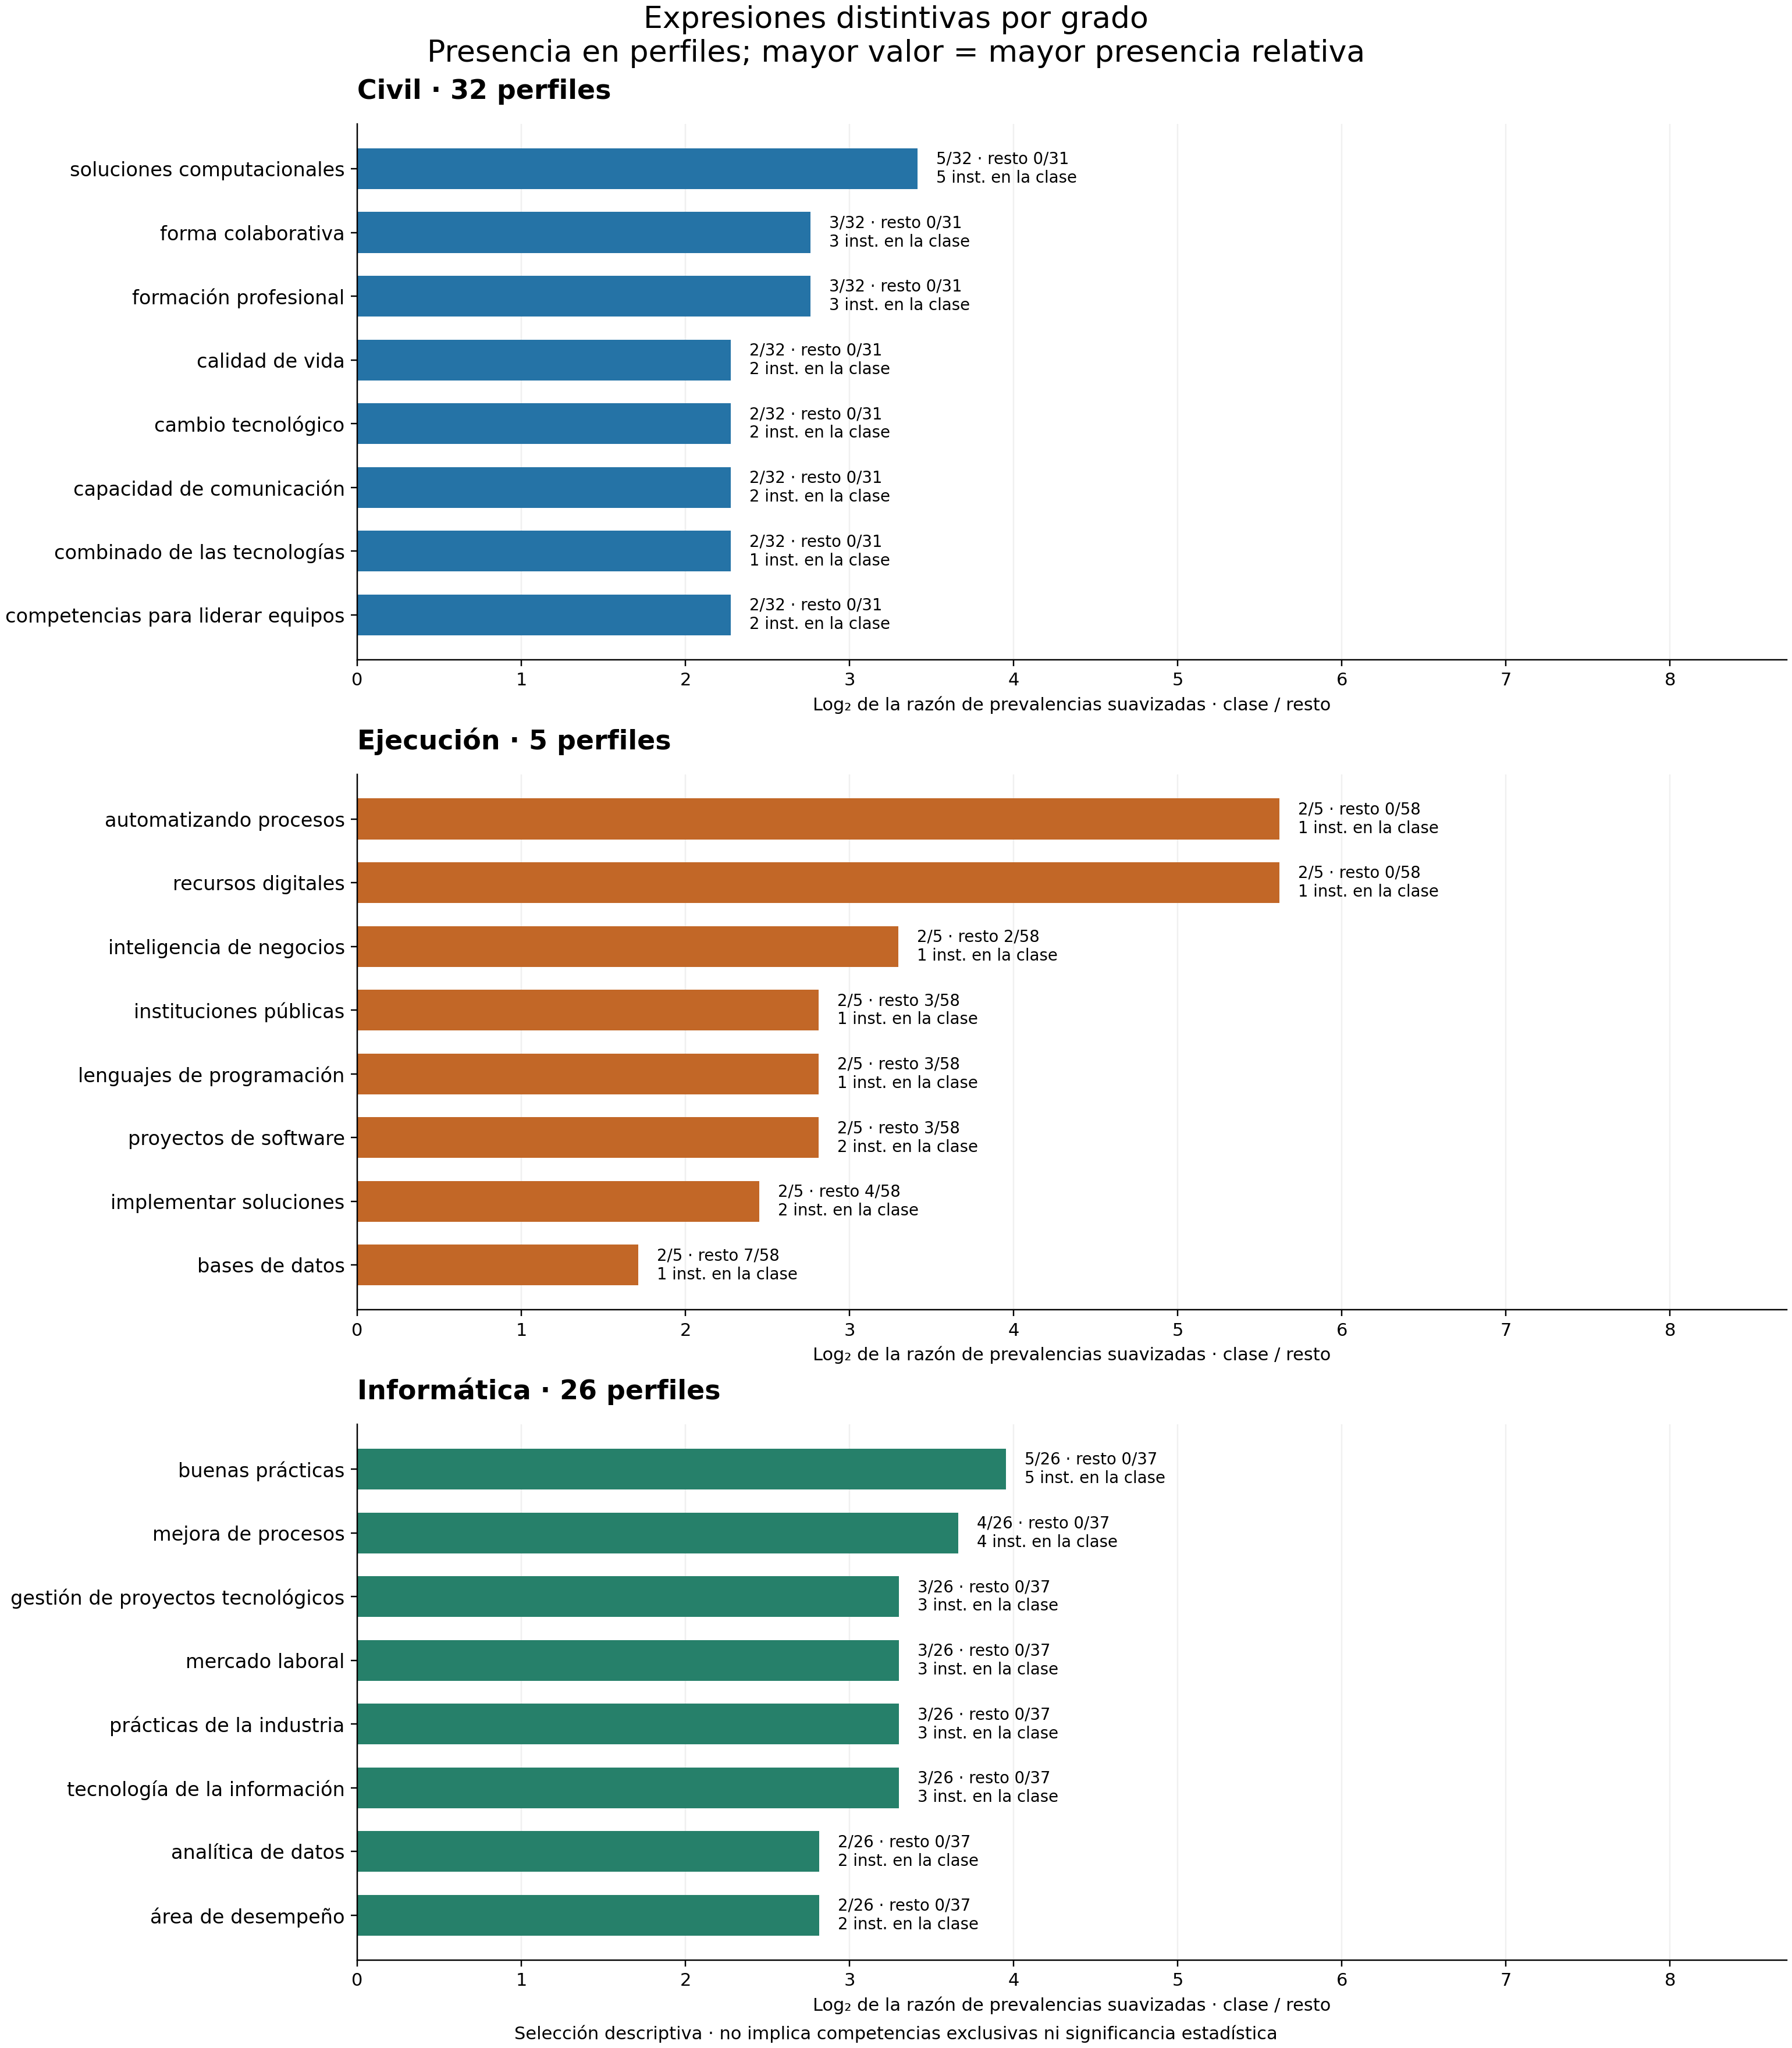

Data behind this chart, as committed beside it:
grado, termino, log2_ratio_prevalencia, documentos_grado, total_documentos_grado, documentos_resto, total_documentos_resto, prevalencia_grado, prevalencia_resto, instituciones_grado, grupos_apoyo_grado, ranking, expresion_original
Civil, soluciones computacionales, 3.415, 5, 32, 0, 31, 0.1562, 0.0, 5, 5, 1, soluciones computacionales
Civil, forma colaborativa, 2.763, 3, 32, 0, 31, 0.09375, 0.0, 3, 3, 2, forma colaborativa
Civil, formacion profesional, 2.763, 3, 32, 0, 31, 0.09375, 0.0, 3, 3, 3, formación profesional
Civil, calidad de vida, 2.278, 2, 32, 0, 31, 0.0625, 0.0, 2, 2, 4, calidad de vida
Civil, cambio tecnologico, 2.278, 2, 32, 0, 31, 0.0625, 0.0, 2, 2, 5, cambio tecnológico
Civil, capacidad de comunicacion, 2.278, 2, 32, 0, 31, 0.0625, 0.0, 2, 2, 6, capacidad de comunicación
Civil, combinado de las tecnologias, 2.278, 2, 32, 0, 31, 0.0625, 0.0, 1, 2, 7, combinado de las tecnologías
Civil, competencias para liderar equipos, 2.278, 2, 32, 0, 31, 0.0625, 0.0, 2, 2, 8, competencias para liderar equipos
Ejecución, automatizando procesos, 5.62, 2, 5, 0, 58, 0.4, 0.0, 1, 1, 1, automatizando procesos
Ejecución, recursos digitales, 5.62, 2, 5, 0, 58, 0.4, 0.0, 1, 1, 2, recursos digitales
Ejecución, inteligencia de negocios, 3.298, 2, 5, 2, 58, 0.4, 0.03448, 1, 1, 3, inteligencia de negocios
Ejecución, instituciones publicas, 2.812, 2, 5, 3, 58, 0.4, 0.05172, 1, 1, 4, instituciones públicas
Ejecución, lenguajes de programacion, 2.812, 2, 5, 3, 58, 0.4, 0.05172, 1, 1, 5, lenguajes de programación
Ejecución, proyectos de software, 2.812, 2, 5, 3, 58, 0.4, 0.05172, 2, 2, 6, proyectos de software
Ejecución, implementar soluciones, 2.45, 2, 5, 4, 58, 0.4, 0.06897, 2, 2, 7, implementar soluciones
Ejecución, bases de datos, 1.713, 2, 5, 7, 58, 0.4, 0.1207, 1, 1, 8, bases de datos
Informática, buenas practicas, 3.952, 5, 26, 0, 37, 0.1923, 0.0, 5, 5, 1, buenas prácticas
Informática, mejora de procesos, 3.663, 4, 26, 0, 37, 0.1538, 0.0, 4, 4, 2, mejora de procesos
Informática, gestion de proyectos tecnologicos, 3.3, 3, 26, 0, 37, 0.1154, 0.0, 3, 3, 3, gestión de proyectos tecnológicos
Informática, mercado laboral, 3.3, 3, 26, 0, 37, 0.1154, 0.0, 3, 3, 4, mercado laboral
Informática, practicas de la industria, 3.3, 3, 26, 0, 37, 0.1154, 0.0, 3, 3, 5, prácticas de la industria
Informática, tecnologia de la informacion, 3.3, 3, 26, 0, 37, 0.1154, 0.0, 3, 3, 6, tecnología de la información
Informática, analitica de datos, 2.815, 2, 26, 0, 37, 0.07692, 0.0, 2, 2, 7, analítica de datos
Informática, area de desempeno, 2.815, 2, 26, 0, 37, 0.07692, 0.0, 2, 2, 8, área de desempeño
